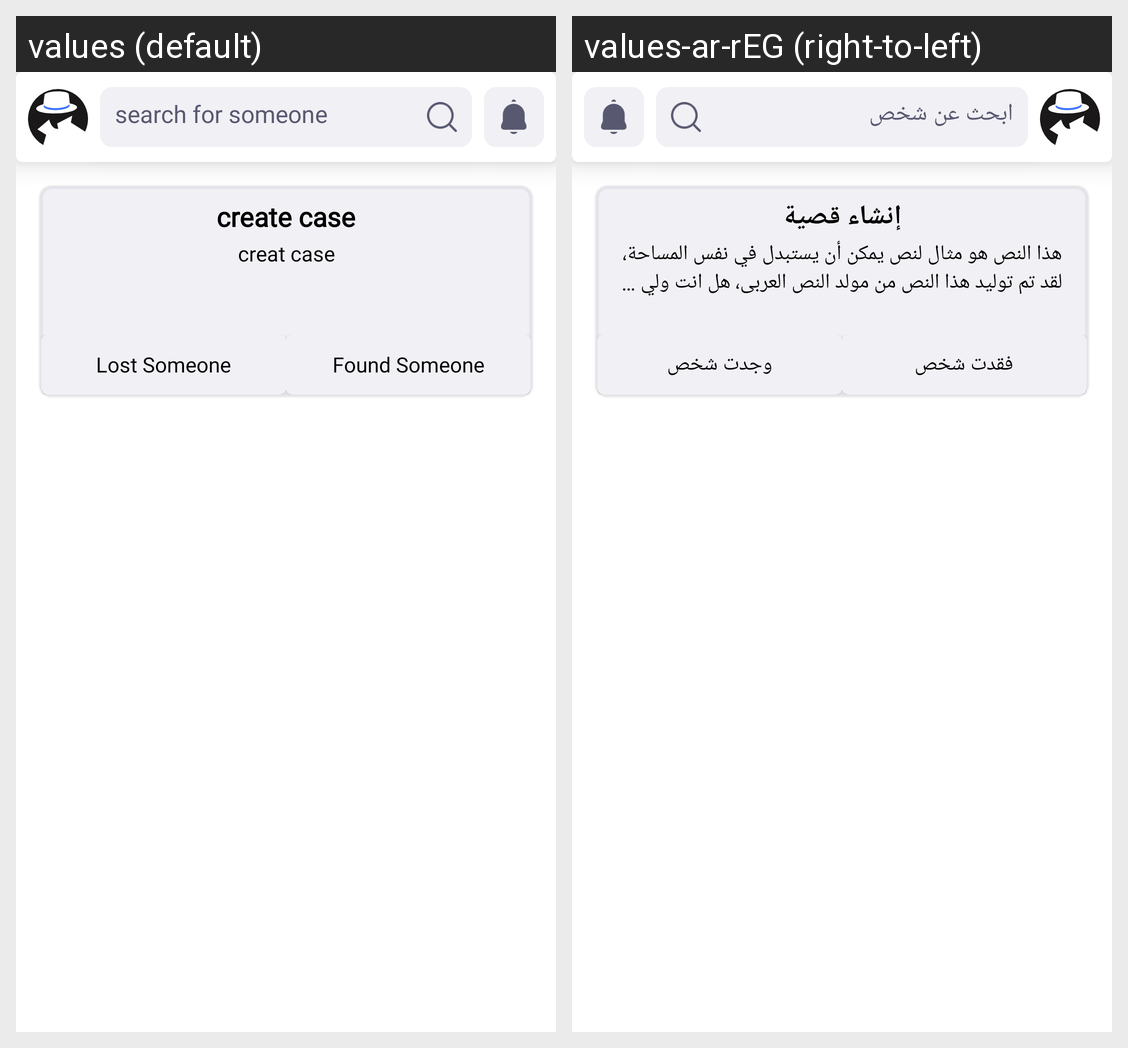

This grid shows one Android layout under two languages. Give, for every string resource on the screen, its name, the default text and each shown locale's text.
Android screen res/layout/fragment_cases.xml rendered under 2 locales, left to right: values (default), values-ar-rEG (right-to-left). Device: Nexus 5 (rendered at 1080×1920; each locale shown at half size, 540×960, under a caption strip naming it); theme Theme.DetectiveApplication.
Strings drawn on this screen, with the default value and each locale's value (text and hints the layout hard-codes, and strings that could not be matched under every locale, appear in the picture but are not listed):

search_for_someone
  values: search for someone
  values-ar-rEG: ابحث عن شخص

create_case
  values: create case
  values-ar-rEG: إنشاء قصية

creat_case
  values: creat case
  values-ar-rEG: هذا النص هو مثال لنص يمكن أن يستبدل في نفس المساحة، لقد تم توليد هذا النص من مولد النص العربى، هل انت ولي امر او شخص اخر النصوص الأخرى إضافة إلى زيادة عدد الحروف التى يولدها التطبيق. إذا كنت تحتاج إلى عدد أكبر من الفقرات يتيح لك مولد النص العربى زيادة عدد الفقرات كما تريد، النص لن يبدو مقسما ولا يحوي أخطاء لغوية، مولد النص العربى مفيد لمصممي المواقع على وجه الخصوص، حيث يحتاج العميل فى كثير من …[clipped]

lost_someone
  values: Lost Someone
  values-ar-rEG: فقدت شخص

found_someone
  values: Found Someone
  values-ar-rEG: وجدت شخص
